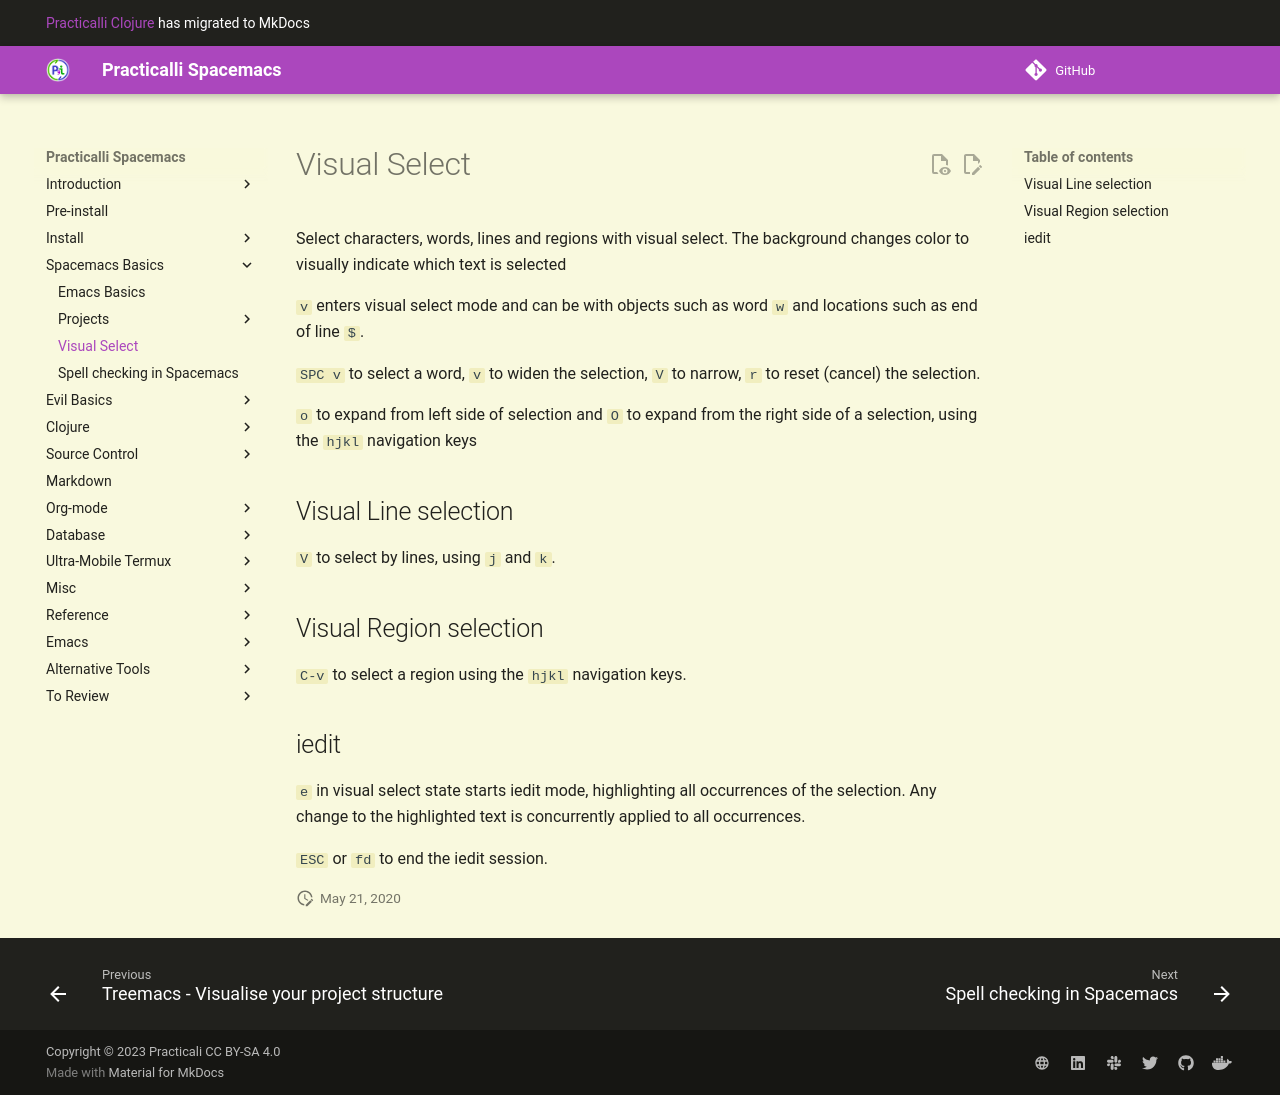

repository: practicalli/spacemacs · page: spacemacs-basics/visual-select/index.html · generator: mkdocs

# Visual Select
Select characters, words, lines and regions with visual select.  The background changes color to visually indicate which text is selected

`v` enters visual select mode and can be with objects such as word `w` and locations such as end of line `$`.

`SPC v` to select a word, `v` to widen the selection, `V` to narrow, `r` to reset (cancel) the selection.

`o` to expand from left side of selection and `O` to expand from the right side of a selection, using the `hjkl` navigation keys


## Visual Line selection
`V` to select by lines, using `j` and `k`.

## Visual Region selection
`C-v` to select a region using the `hjkl` navigation keys.

## iedit
`e` in visual select state starts iedit mode, highlighting all occurrences of the selection. Any change to the highlighted text is concurrently applied to all occurrences.

`ESC` or `fd` to end the iedit session.
